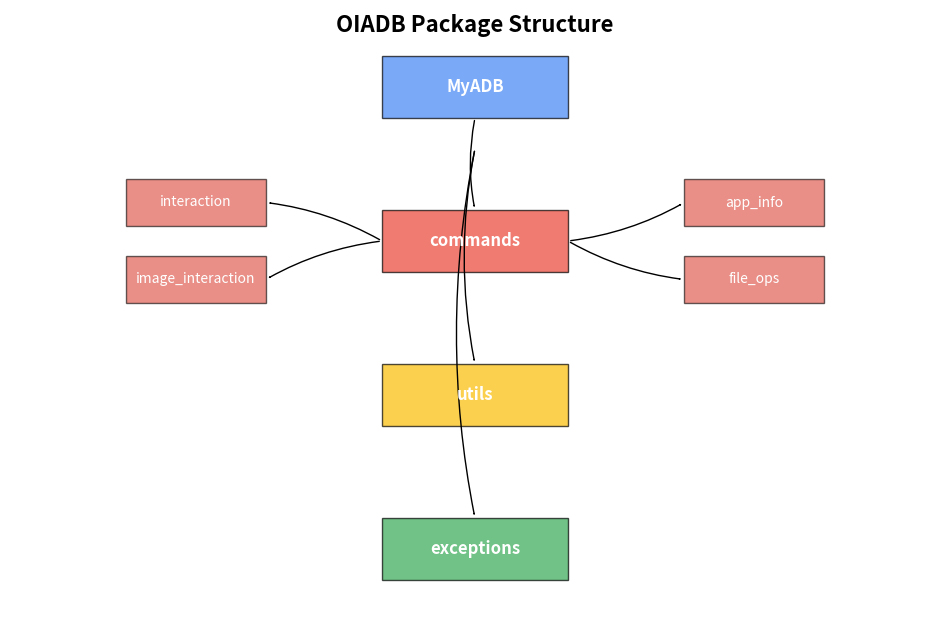

Here is the Python script that generated this plot: (Note: this script raises an exception after producing the figure.)
import matplotlib.pyplot as plt
import numpy as np
from matplotlib.patches import Rectangle, FancyArrowPatch

# Tạo hình ảnh sơ đồ cấu trúc gói
fig, ax = plt.subplots(figsize=(12, 8))
ax.set_xlim(0, 10)
ax.set_ylim(0, 8)
ax.axis('off')

# Vẽ các hộp module
modules = {
    'MyADB': (5, 7, 2, 0.8),  # x, y, width, height
    'commands': (5, 5, 2, 0.8),
    'utils': (5, 3, 2, 0.8),
    'exceptions': (5, 1, 2, 0.8),
}

# Vẽ các module con của commands
command_modules = {
    'interaction': (2, 5.5, 1.5, 0.6),
    'image_interaction': (2, 4.5, 1.5, 0.6),
    'app_info': (8, 5.5, 1.5, 0.6),
    'file_ops': (8, 4.5, 1.5, 0.6),
}

# Màu sắc
colors = {
    'main': '#4285F4',  # Google Blue
    'commands': '#EA4335',  # Google Red
    'utils': '#FBBC05',  # Google Yellow
    'exceptions': '#34A853',  # Google Green
    'command_modules': '#DB4437',  # Lighter Red
}

# Vẽ các hộp module chính
for name, (x, y, w, h) in modules.items():
    color = colors['main'] if name == 'MyADB' else colors[name.lower()]
    rect = Rectangle((x-w/2, y-h/2), w, h, linewidth=1, edgecolor='black', facecolor=color, alpha=0.7)
    ax.add_patch(rect)
    ax.text(x, y, name, ha='center', va='center', fontsize=12, fontweight='bold', color='white')

# Vẽ các module con
for name, (x, y, w, h) in command_modules.items():
    rect = Rectangle((x-w/2, y-h/2), w, h, linewidth=1, edgecolor='black', facecolor=colors['command_modules'], alpha=0.6)
    ax.add_patch(rect)
    ax.text(x, y, name, ha='center', va='center', fontsize=10, color='white')

# Vẽ các mũi tên kết nối
arrows = [
    # Từ MyADB đến commands
    (5, 6.6, 5, 5.4),
    # Từ commands đến các module con
    (4, 5, 2.75, 5.5),
    (4, 5, 2.75, 4.5),
    (6, 5, 7.25, 5.5),
    (6, 5, 7.25, 4.5),
    # Từ MyADB đến utils
    (5, 6.2, 5, 3.4),
    # Từ MyADB đến exceptions
    (5, 6.2, 5, 1.4),
]

for x1, y1, x2, y2 in arrows:
    arrow = FancyArrowPatch((x1, y1), (x2, y2), arrowstyle='->', linewidth=1, color='black', connectionstyle='arc3,rad=0.1')
    ax.add_patch(arrow)

# Thêm tiêu đề
ax.text(5, 7.8, 'OIADB Package Structure', ha='center', va='center', fontsize=16, fontweight='bold')

# Lưu hình ảnh
plt.savefig('/home/<user>/workspace/oiadb/docs/images/package_structure.png', dpi=300, bbox_inches='tight')
plt.close()
